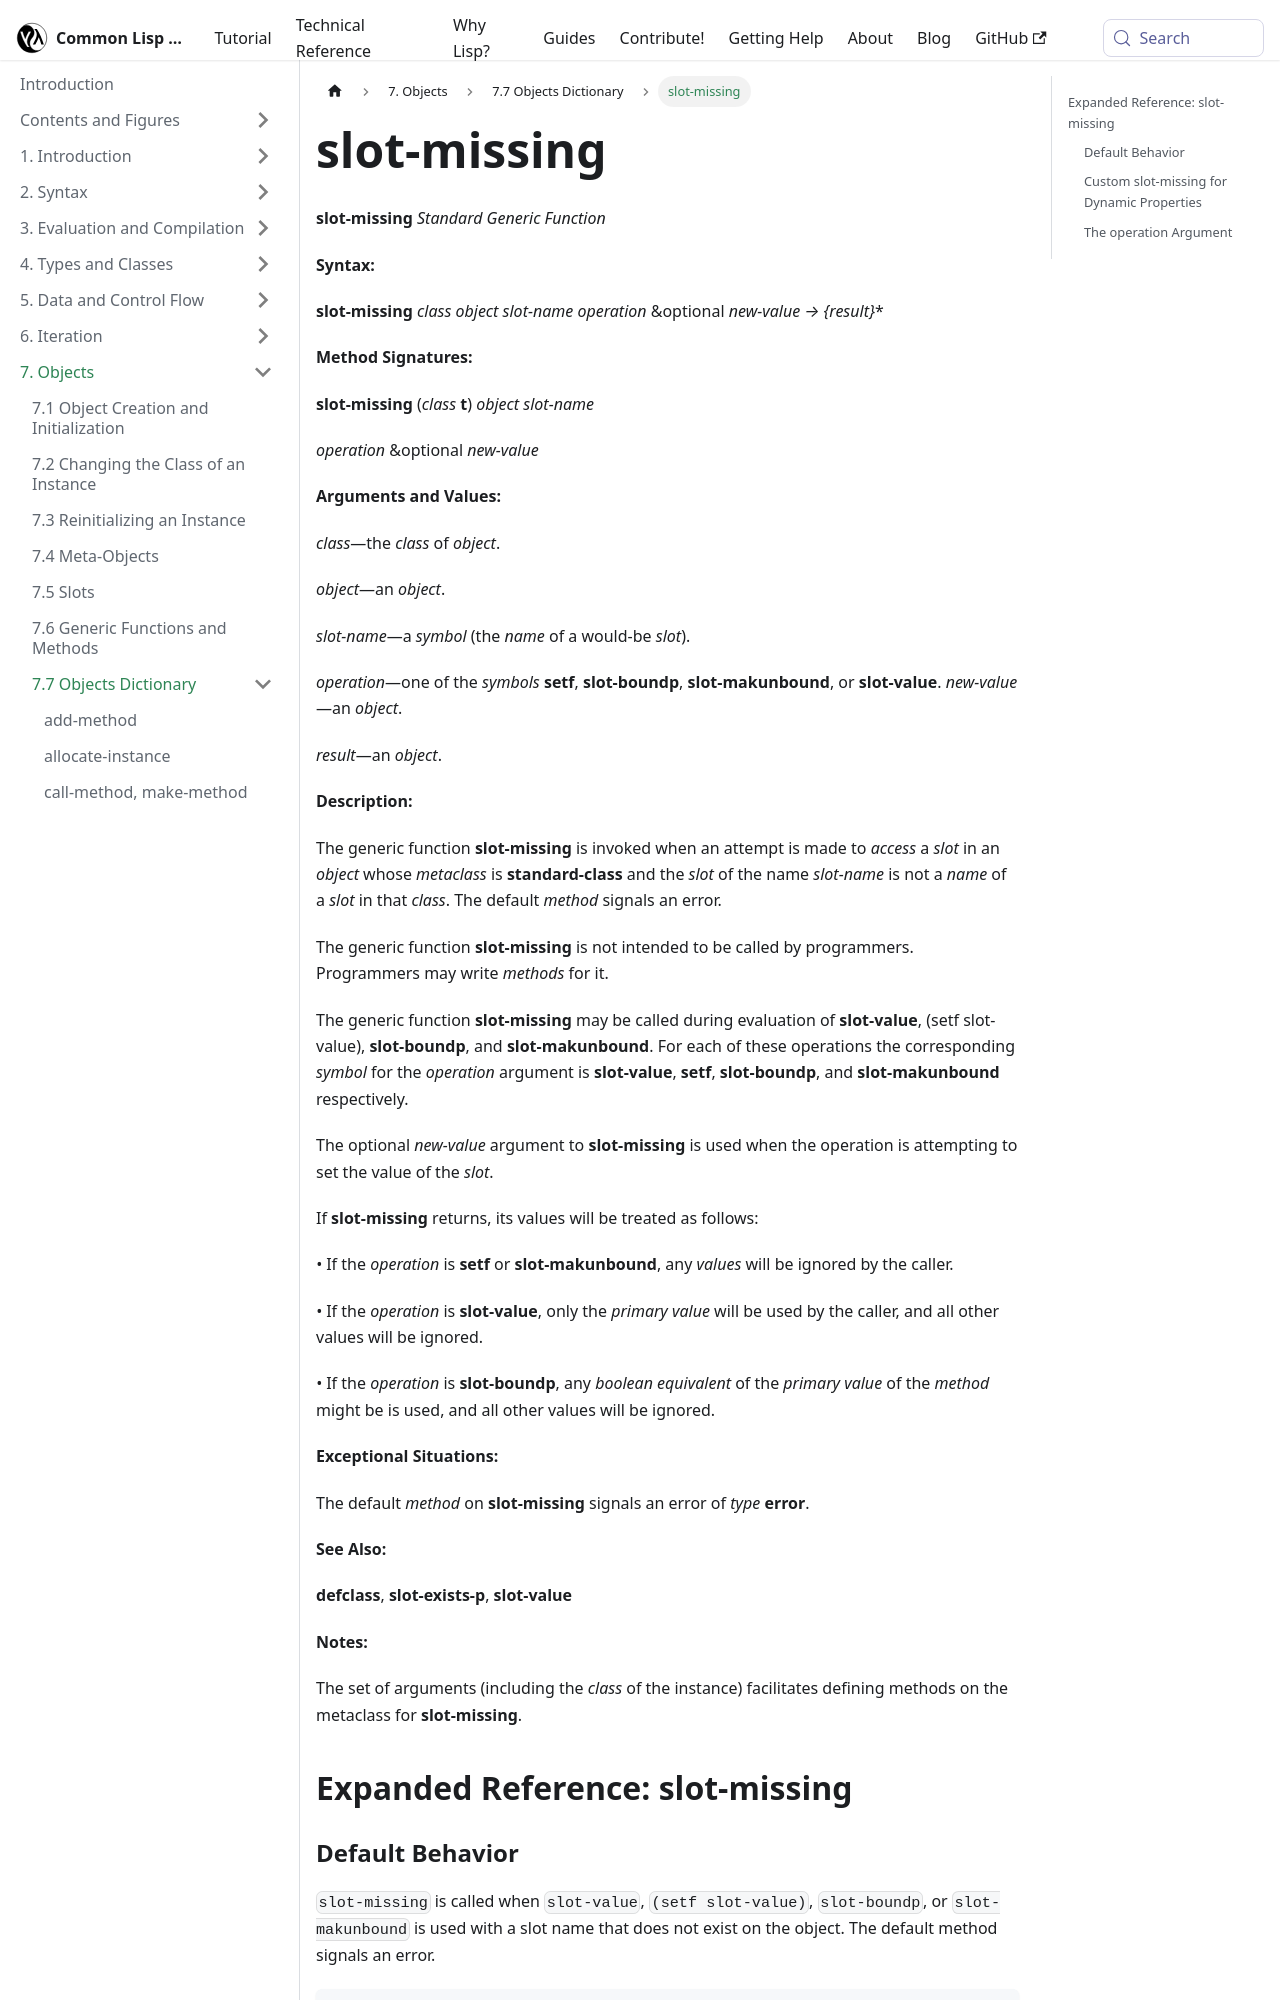

repository: lisp-docs/cl-language-reference · page: chap-7/h-h-dictionary/slot-missing_standard-generic-function.html · generator: docusaurus

---
title: "slot-missing"
---

# slot-missing

import SlotMissingStandardGenericFunction from './_slot-missing_standard-generic-function.md';

<SlotMissingStandardGenericFunction />

## Expanded Reference: slot-missing

### Default Behavior

`slot-missing` is called when `slot-value`, `(setf slot-value)`, `slot-boundp`, or `slot-makunbound` is used with a slot name that does not exist on the object. The default method signals an error.

```lisp
(defclass simple ()
  ((x :initarg :x)))

(let ((s (make-instance 'simple :x 1)))
  (handler-case (slot-value s 'nonexistent)
    (error () :caught-error)))
=> :CAUGHT-ERROR
```
